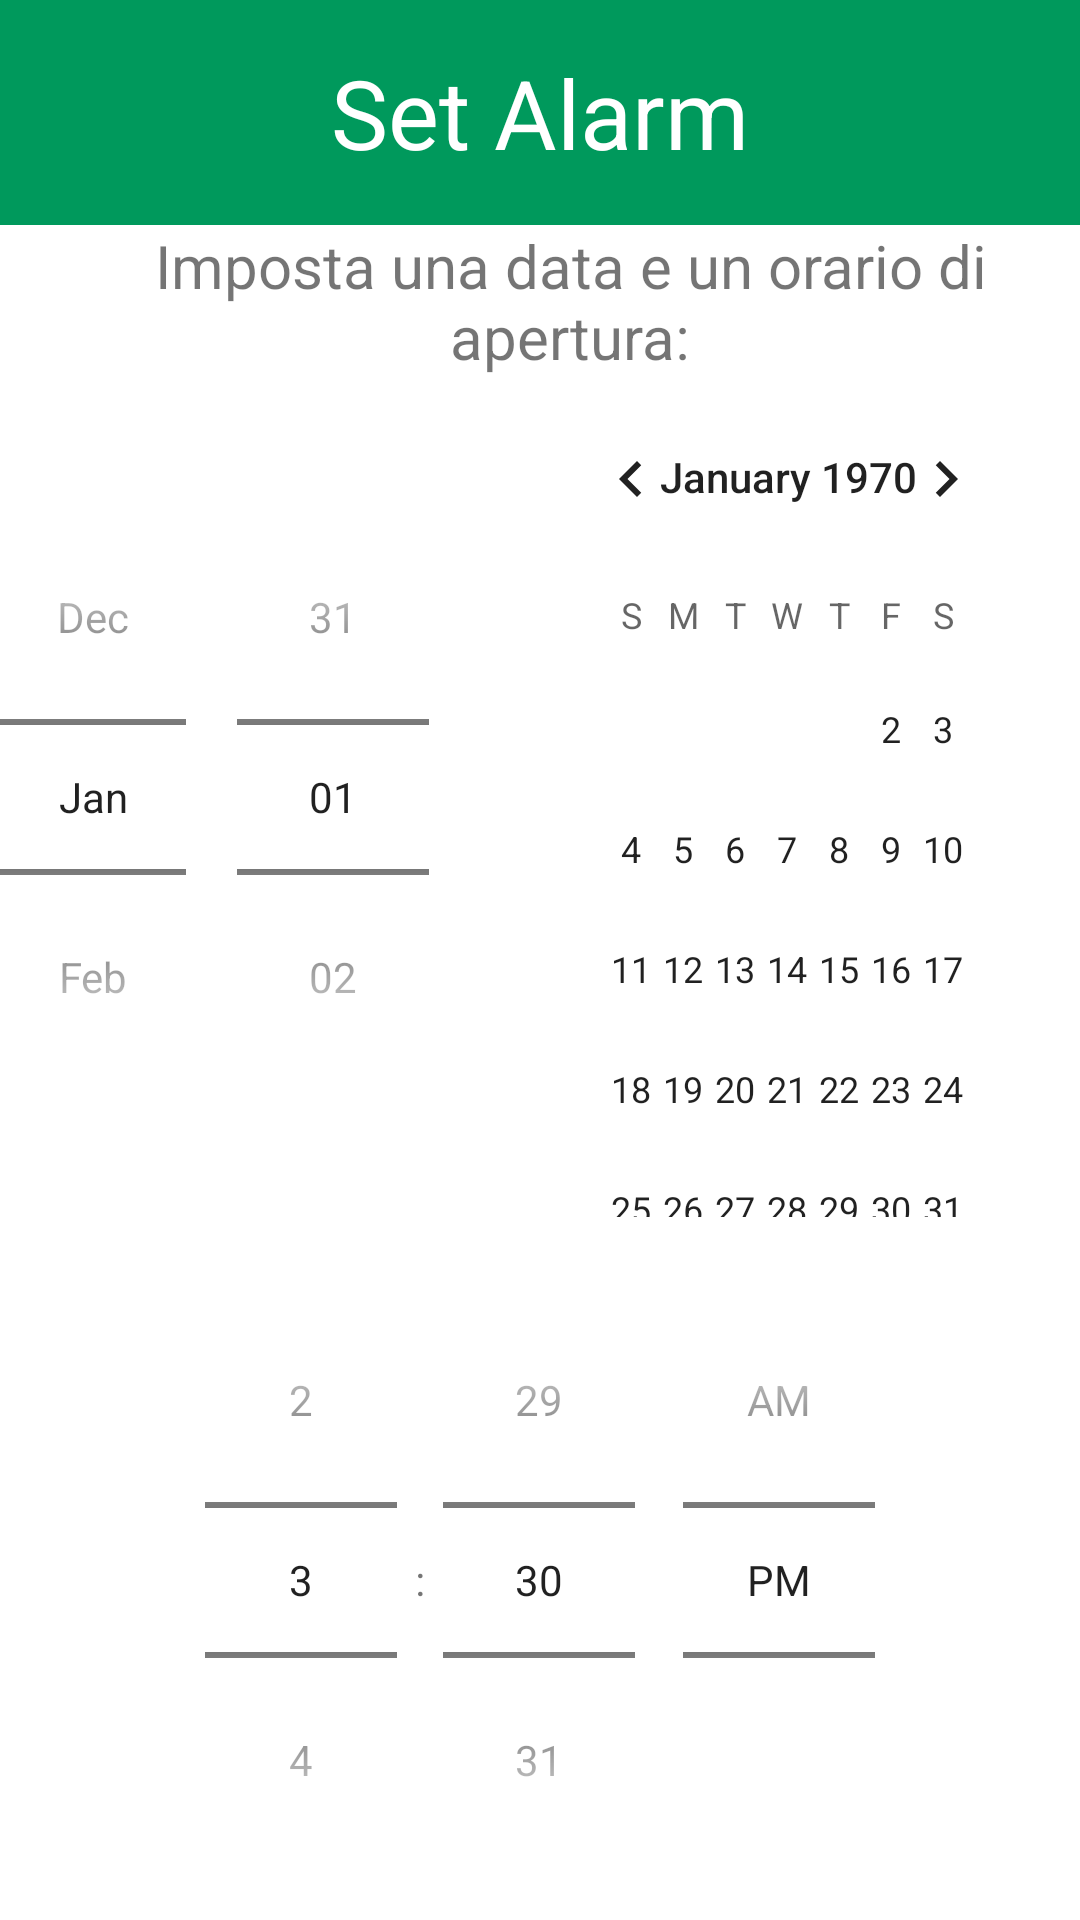

Write the Android layout XML for this screen, with the resource values it uses.
<!-- AndroidManifest.xml: application theme Theme.SmartBlinds -->
<!-- res/layout/activity_set_alarm.xml -->
<?xml version="1.0" encoding="utf-8"?>
<LinearLayout
    xmlns:android="http://schemas.android.com/apk/res/android"
    android:layout_width="match_parent"
    android:layout_height="match_parent"
    android:orientation="vertical">

    <TextView
        android:layout_width="match_parent"
        android:layout_height="75dp"
        android:layout_gravity="center"
        android:background="@color/green"
        android:gravity="center"
        android:text="@string/set_alarm"
        android:textColor="@color/white"
        android:textSize="32sp">

    </TextView>


    <TextView
        android:layout_width="match_parent"
        android:layout_height="wrap_content"
        android:text="Imposta una data e un orario di apertura:"
        android:gravity="center"
        android:layout_marginStart="20dp"
        android:textSize="20dp">

    </TextView>

    <DatePicker
        android:id="@+id/datepicker"
        android:layout_width="match_parent"
        android:layout_height="wrap_content"
        android:datePickerMode="spinner">

    </DatePicker>

    <TimePicker
        android:id="@+id/timepicker"
        android:layout_width="wrap_content"
        android:layout_height="wrap_content"
        android:layout_marginTop="15dp"
        android:layout_gravity="center"
        android:timePickerMode="spinner" >

    </TimePicker>


    <Button
        android:layout_width="100dp"
        android:layout_height="wrap_content"
        android:layout_marginTop="25dp"
        android:onClick="Alarm"
        android:layout_gravity="right"
        android:text="@string/button_enter"
        android:backgroundTint="@color/green">

    </Button>

</LinearLayout>
<!-- resources referenced by this layout -->
<resources>
  <color name="green">#00995c</color>
  <color name="white">#FFFFFFFF</color>
  <string name="button_enter">Enter</string>
  <string name="set_alarm">Set Alarm</string>
  <style name="Theme.SmartBlinds" parent="Theme.MaterialComponents.DayNight.DarkActionBar">
          
          <item name="colorPrimary">@color/green</item>
          <item name="colorPrimaryVariant">@color/green</item>
          <item name="colorOnPrimary">@color/white</item>
          
          <item name="colorSecondary">@color/white</item>
          <item name="colorSecondaryVariant">@color/white</item>
          <item name="colorOnSecondary">@color/black</item>
          
          <item name="android:statusBarColor" tools:targetApi="l">?attr/colorPrimaryVariant</item>
          
      </style>
  <color name="black">#FF000000</color>
</resources>
